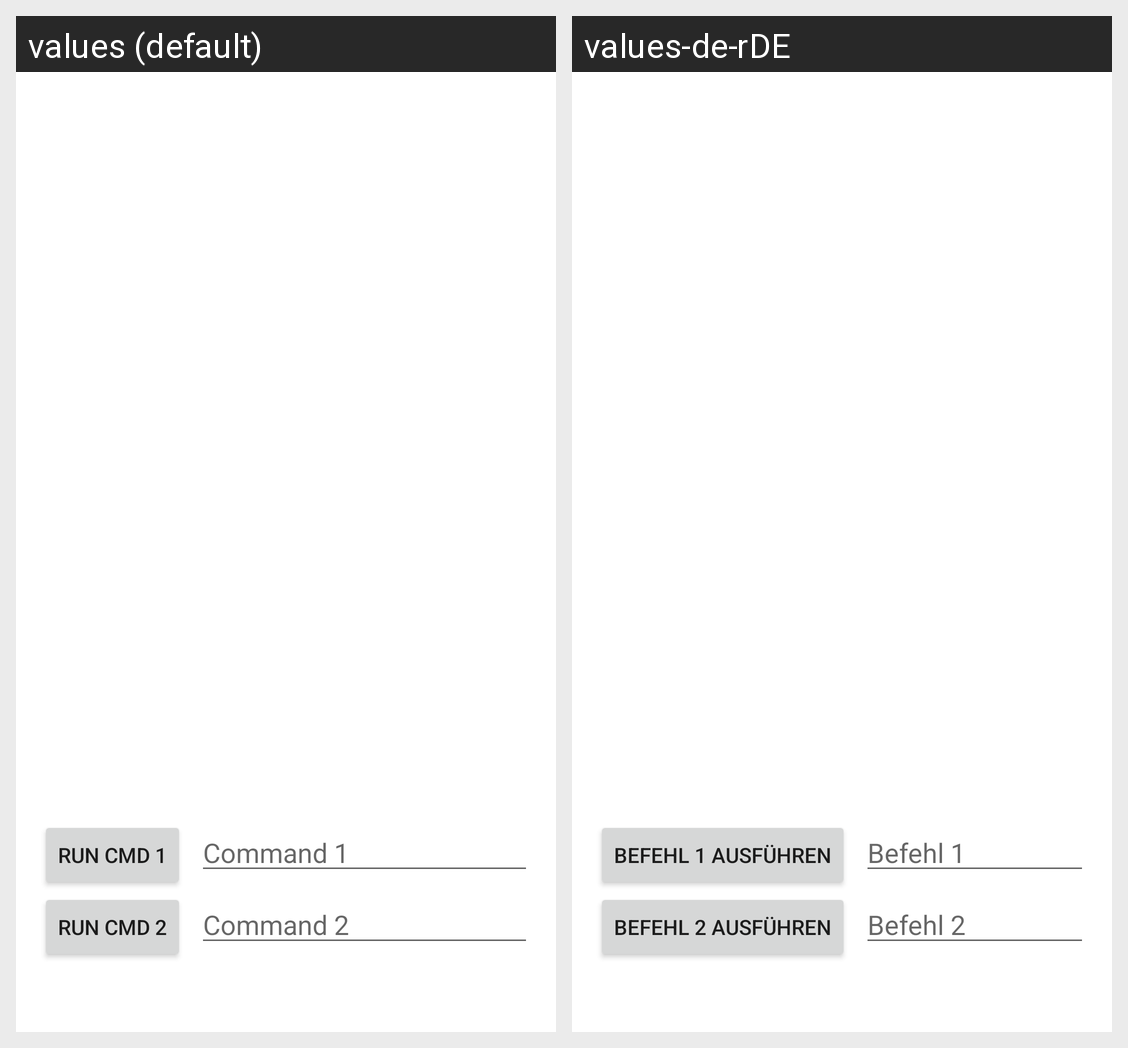

Translations of the strings shown on this Android screen, per locale in the grid:
Android screen res/layout/activity_main.xml rendered under 2 locales, left to right: values (default), values-de-rDE. Device: Nexus 5 (rendered at 1080×1920; each locale shown at half size, 540×960, under a caption strip naming it); theme Theme.MyTerminal.
Strings drawn on this screen, with the default value and each locale's value (text and hints the layout hard-codes, and strings that could not be matched under every locale, appear in the picture but are not listed):

cmd_1_btn_hint
  values: run cmd 1
  values-de-rDE: Befehl 1 ausführen

cmd_1_et_hint
  values: Command 1
  values-de-rDE: Befehl 1

cmd_2_btn_hint
  values: run cmd 2
  values-de-rDE: Befehl 2 ausführen

cmd_2_et_hint
  values: Command 2
  values-de-rDE: Befehl 2
